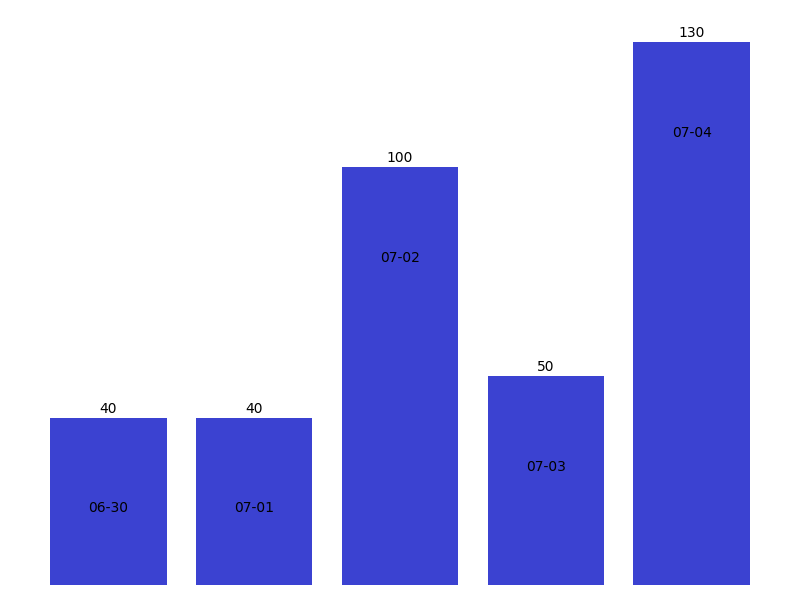

The table this chart was drawn from, first rows:
record_date, record_score
06-30, 40
07-01, 40
07-02, 100
07-03, 50
07-04, 130
